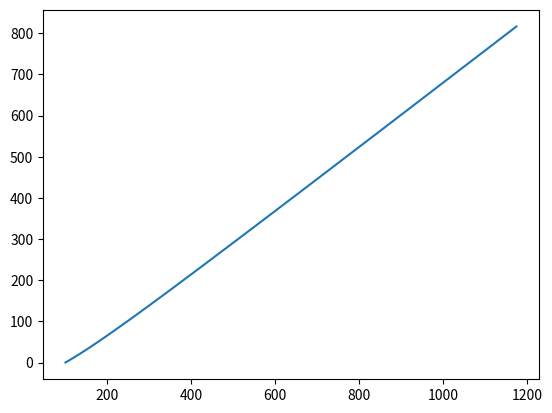

Recreate this plot in Python.
import numpy as np
import matplotlib.pyplot as plt

G=6.674184*(10**-11)
M=1.9891*(10**16)
x0 = 100
h = 0.001
time=np.arange(0,10,h)

def func(t, r):
    x = r[0]
    z = r[1]
    y = r[2]
    z1 = r[3]

    R = np.sqrt((x**2)+(y**2))
    fx = z
    fz = -(G*M)*(x/R**3)
    fy = z1
    fz1 = -(G*M)*(y/R**3)

    return np.array([fx, fz, fy, fz1], float)

def r_init(a, v0):
    y0 = 0
    fx0 = v0*np.cos(np.radians(a))
    fy0 = v0*np.sin(np.radians(a))
    return np.array([x0, fx0, y0, fy0], float)

def runge_kutt(t, r):
    k1 = func(t, r)
    prom = [None] * 4
    for i in range(len(r)):
        prom[i] = r[i] + k1[i]*(h/2.0)
    k2 = func(t + h/2.0, prom)
    for i in range(len(r)):
        prom[i] = r[i] + k2[i]*(h/2.0)
    k3 = func(t+h/2.0, prom)
    for i in range(len(r)):
        prom[i] = r[i] + k3[i]*h
    k4 = func(t+h, prom)
    for i in range(len(r)):
        r[i] = r[i] + (h/6.0)*(k1[i] + 2.0*k2[i] + 2.0*k3[i] + k4[i])
    return r

def pos(a, v0):
    xpositions=[]
    ypositions=[]
    val_x=[]
    val_y=[]
    r = r_init(a, v0)
    for t in time:
        r = runge_kutt(t, r)
        xpositions.append(r[0])
        val_x.append(r[1])
        ypositions.append(r[2])
        val_y.append(r[3])
    return xpositions, ypositions, val_x, val_y

x_pos, y_pos, val_x, val_y = pos(30, 200.0)
fig = plt.figure()
graf = fig.add_subplot(111)
graf.plot(x_pos, y_pos)
c = plt.Circle((0,0), 1, color = 'yellow')
plt.gca ().add_artist (c)
plt.show()



